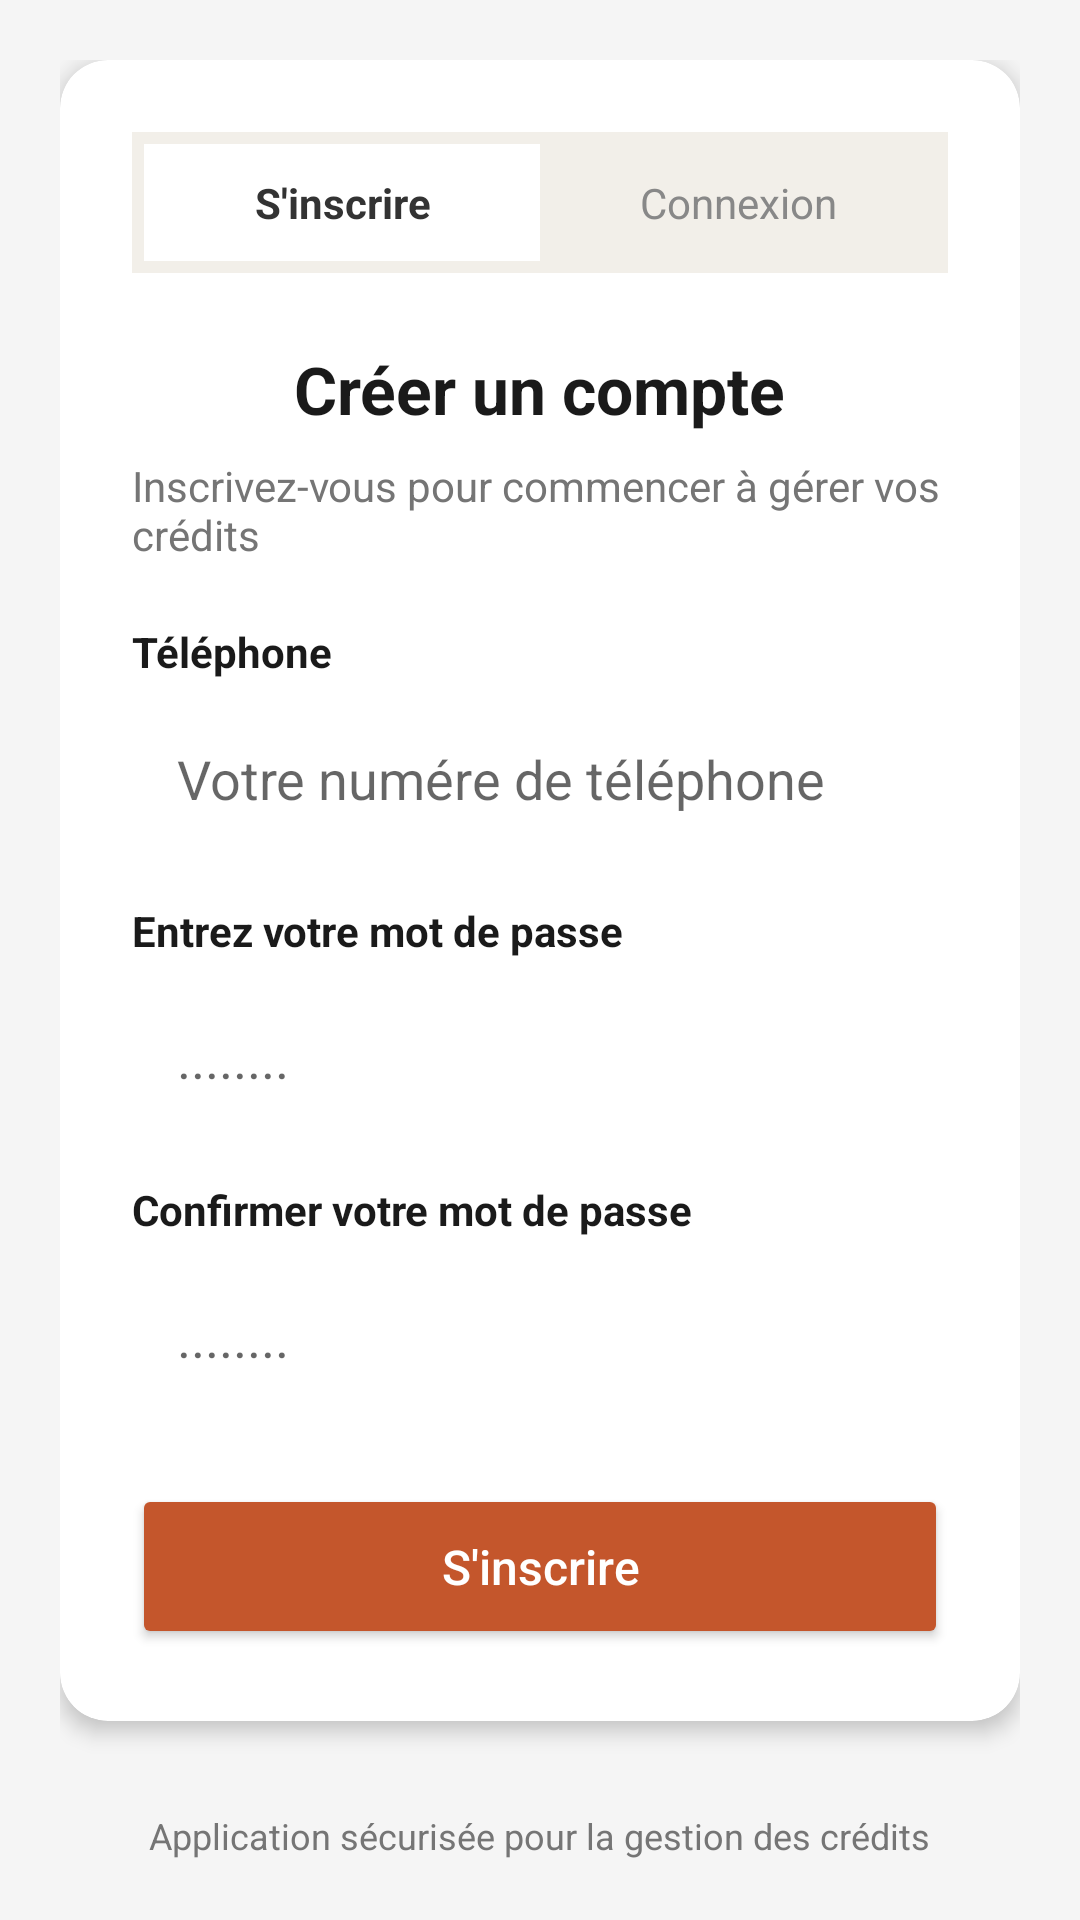

The Android layout XML behind this screen, and the referenced resources:
<!-- AndroidManifest.xml: application theme Theme.GestionDesDettes -->
<!-- res/layout/activity_inscription.xml -->
<?xml version="1.0" encoding="utf-8"?>
<LinearLayout xmlns:android="http://schemas.android.com/apk/res/android"
    xmlns:app="http://schemas.android.com/apk/res-auto"
    android:layout_width="match_parent"
    android:layout_height="match_parent"
    android:background="#F5F5F5"
    android:gravity="center"
    android:orientation="vertical"
    android:padding="20dp">

    <androidx.cardview.widget.CardView
        android:layout_width="match_parent"
        android:layout_height="wrap_content"
        app:cardCornerRadius="16dp"
        app:cardElevation="4dp">

        <LinearLayout
            android:layout_width="match_parent"
            android:layout_height="wrap_content"
            android:orientation="vertical"
            android:padding="24dp">

            <LinearLayout
                android:layout_width="match_parent"
                android:layout_height="wrap_content"
                android:background="#F2EFE9"
                android:padding="4dp"
                android:orientation="horizontal"
                android:weightSum="2">

                <TextView
                    android:layout_width="0dp"
                    android:layout_height="wrap_content"
                    android:layout_weight="1"
                    android:background="@android:color/white"
                    android:gravity="center"
                    android:padding="10dp"
                    android:text="@string/inscription"
                    android:textColor="#333333"
                    android:textStyle="bold" />

                <TextView
                    android:layout_width="0dp"
                    android:layout_height="wrap_content"
                    android:layout_weight="1"
                    android:gravity="center"
                    android:padding="10dp"
                    android:text="@string/connexion"
                    android:textColor="#888888" />
            </LinearLayout>

            <TextView
                android:layout_width="wrap_content"
                android:layout_height="wrap_content"
                android:layout_marginTop="24dp"
                android:text="@string/cree_compte"
                android:layout_gravity="center"
                android:textColor="#1A1A1A"
                android:textSize="22sp"
                android:textStyle="bold" />

            <TextView
                android:layout_width="wrap_content"
                android:layout_height="wrap_content"
                android:layout_marginTop="8dp"
                android:text="@string/flotter_haut"
                android:textColor="#757575"
                android:textSize="14sp" />

            <TextView
                android:layout_width="wrap_content"
                android:layout_height="wrap_content"
                android:layout_marginTop="20dp"
                android:text="@string/tel"
                android:textColor="#1A1A1A"
                android:textStyle="bold" />

            <EditText
                android:layout_width="match_parent"
                android:layout_height="50dp"
                android:layout_marginTop="8dp"
                android:background="@drawable/edittext_bg"
                android:drawablePadding="10dp"
                android:hint="@string/telephone"
                android:inputType="textEmailAddress"
                android:paddingLeft="15dp" />

            <TextView
                android:layout_width="wrap_content"
                android:layout_height="wrap_content"
                android:layout_marginTop="16dp"
                android:text="@string/entre_mot_de_passe"
                android:textColor="#1A1A1A"
                android:textStyle="bold" />

            <EditText
                android:layout_width="match_parent"
                android:layout_height="50dp"
                android:layout_marginTop="8dp"
                android:background="@drawable/edittext_bg"
                android:drawablePadding="10dp"
                android:hint="........"
                android:inputType="textPassword"
                android:paddingLeft="15dp" />

            <TextView
                android:layout_width="wrap_content"
                android:layout_height="wrap_content"
                android:layout_marginTop="16dp"
                android:text="@string/confirmer_votre_mot_de_passe"
                android:textColor="#1A1A1A"
                android:textStyle="bold" />

            <EditText
                android:layout_width="match_parent"
                android:layout_height="50dp"
                android:layout_marginTop="8dp"
                android:background="@drawable/edittext_bg"
                android:drawablePadding="10dp"
                android:hint="........"
                android:inputType="textPassword"
                android:paddingLeft="15dp" />

            <Button
                android:layout_width="match_parent"
                android:layout_height="55dp"
                android:layout_marginTop="24dp"
                android:backgroundTint="#C4562C"
                android:text="@string/inscription"
                android:textAllCaps="false"
                android:textColor="@android:color/white"
                android:textSize="16sp"
                app:cornerRadius="8dp" />

        </LinearLayout>
    </androidx.cardview.widget.CardView>

    <TextView
        android:layout_width="wrap_content"
        android:layout_height="wrap_content"
        android:layout_marginTop="30dp"
        android:text="@string/flotter_bas"
        android:textColor="#757575"
        android:textSize="12sp" />

</LinearLayout>
<!-- resources referenced by this layout -->
<resources>
  <string name="confirmer_votre_mot_de_passe">Confirmer votre mot de passe</string>
  <string name="connexion">Connexion</string>
  <string name="cree_compte">Créer un compte</string>
  <string name="entre_mot_de_passe">Entrez votre mot de passe</string>
  <string name="flotter_bas">Application sécurisée pour la gestion des crédits</string>
  <string name="flotter_haut">Inscrivez-vous pour commencer à gérer vos crédits</string>
  <string name="inscription">S\'inscrire</string>
  <string name="tel">Téléphone</string>
  <string name="telephone">Votre numére de téléphone</string>
  <style name="Theme.GestionDesDettes" parent="Theme.MaterialComponents.DayNight.DarkActionBar">
          
          <item name="colorPrimary">@color/purple_500</item>
          <item name="colorPrimaryVariant">@color/purple_700</item>
          <item name="colorOnPrimary">@color/white</item>
          
          <item name="colorSecondary">@color/teal_200</item>
          <item name="colorSecondaryVariant">@color/teal_700</item>
          <item name="colorOnSecondary">@color/black</item>
          
          <item name="android:statusBarColor">?attr/colorPrimaryVariant</item>
          
      </style>
  <!-- not gathered from this repository: default colours our renderer supplied (Android Studio template values) -->
  <color name="purple_500">#FF6200EE</color>
  <color name="purple_700">#FF3700B3</color>
  <color name="teal_200">#FF03DAC5</color>
  <color name="teal_700">#FF018786</color>
  <color name="black">#FF000000</color>
  <color name="white">#FFFFFFFF</color>
</resources>
